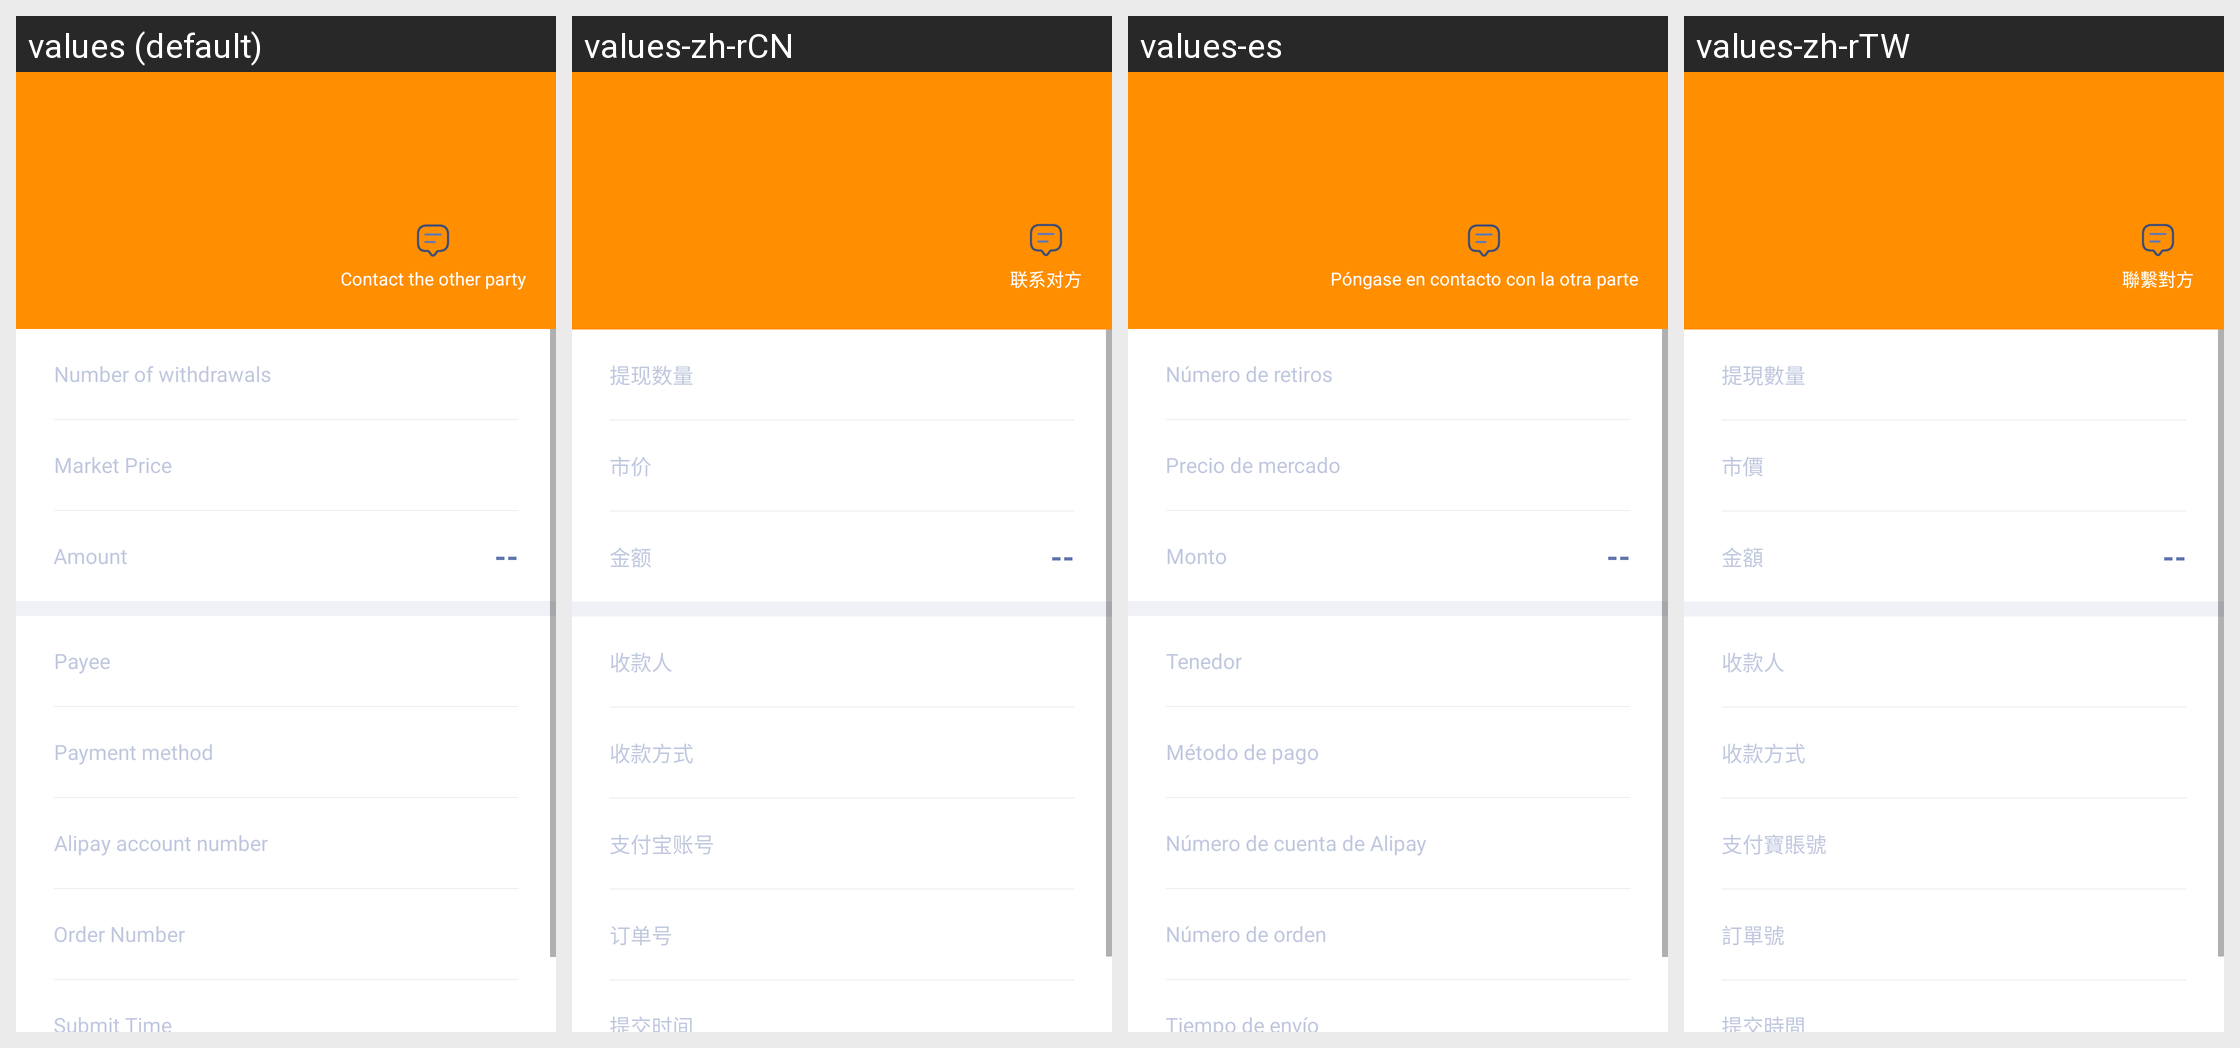

Locale-by-locale string values for the Android screen shown in this grid:
Android screen res/layout/with_draw_info.xml rendered under 4 locales, left to right: values (default), values-zh-rCN, values-es, values-zh-rTW. Device: Nexus 5 (rendered at 1080×1920; each locale shown at half size, 540×960, under a caption strip naming it); theme AppThemeToolBar.Translucent.
Other locales in the repository, not shown: values-de-rDE, values-en-rUS, values-fr, values-ja-rJP, values-jp, values-ko, values-pt, values-ru.
Strings drawn on this screen, with the default value and each locale's value (text and hints the layout hard-codes, and strings that could not be matched under every locale, appear in the picture but are not listed):

lianxiduifang
  values: Contact the other party
  values-zh-rCN: 联系对方
  values-es: Póngase en contacto con la otra parte
  values-zh-rTW: 聯繫對方

tixianshuliang
  values: Number of withdrawals
  values-zh-rCN: 提现数量
  values-es: Número de retiros
  values-zh-rTW: 提現數量

shijia
  values: Market Price
  values-zh-rCN: 市价
  values-es: Precio de mercado
  values-zh-rTW: 市價

jine
  values: Amount
  values-zh-rCN: 金额
  values-es: Monto
  values-zh-rTW: 金額

shoukuanren
  values: Payee
  values-zh-rCN: 收款人
  values-es: Tenedor
  values-zh-rTW: 收款人

shoukuanfangshi
  values: Payment method
  values-zh-rCN: 收款方式
  values-es: Método de pago
  values-zh-rTW: 收款方式

zhifubaozhanghao
  values: Alipay account number
  values-zh-rCN: 支付宝账号
  values-es: Número de cuenta de Alipay
  values-zh-rTW: 支付寶賬號

dingdanhao
  values: Order Number
  values-zh-rCN: 订单号
  values-es: Número de orden
  values-zh-rTW: 訂單號

tijiaoshijian
  values: Submit Time
  values-zh-rCN: 提交时间
  values-es: Tiempo de envío
  values-zh-rTW: 提交時間
